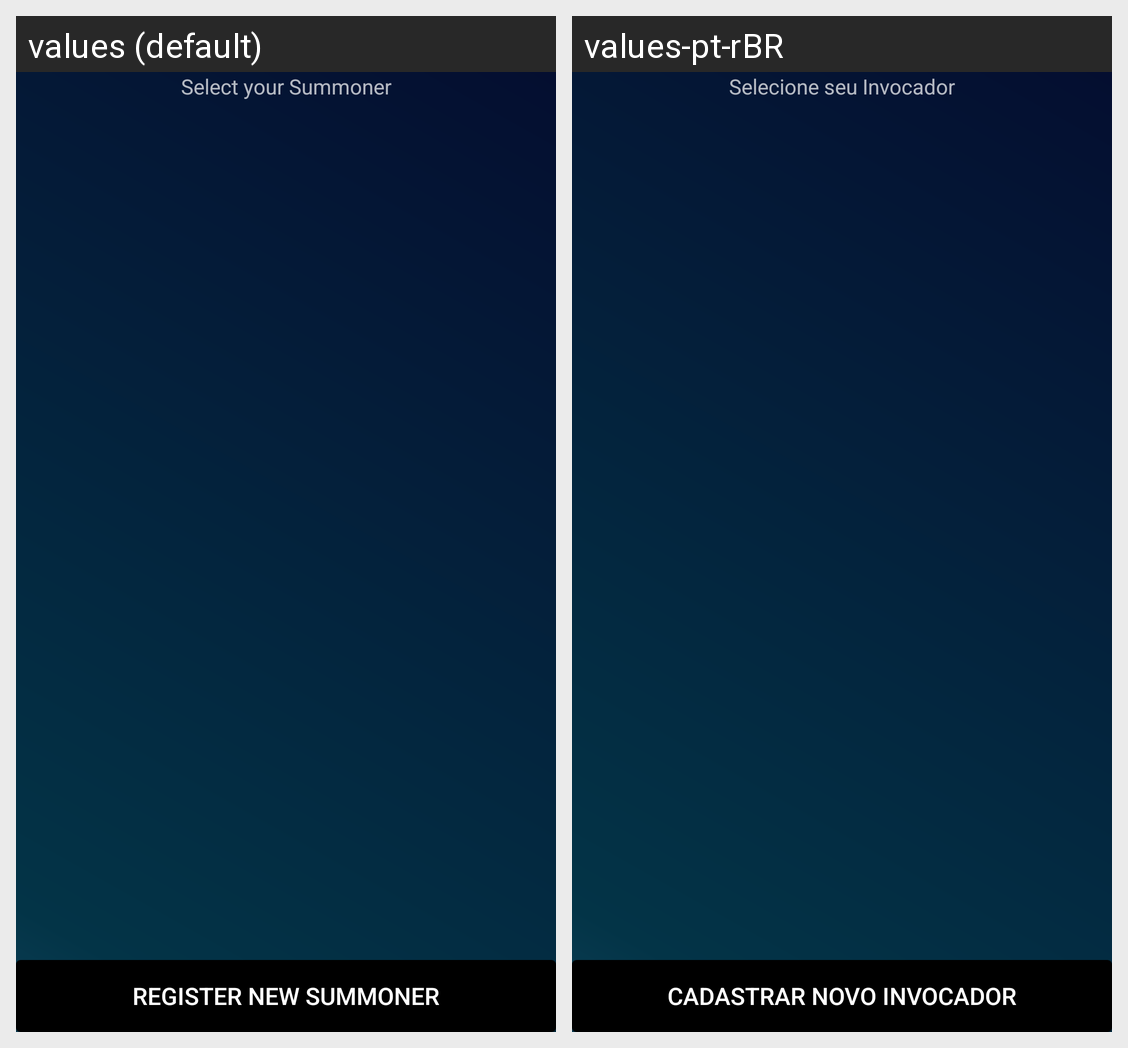

Here is an Android app screen in its default locale and in the app's own translations. Write out the translated-string differences for the strings that appear on this screen.
Android screen res/layout/active_game_list_fragment.xml rendered under 2 locales, left to right: values (default), values-pt-rBR. Device: Nexus 5 (rendered at 1080×1920; each locale shown at half size, 540×960, under a caption strip naming it); theme AppTheme.
Strings drawn on this screen, with the default value and each locale's value (text and hints the layout hard-codes, and strings that could not be matched under every locale, appear in the picture but are not listed):

select_summoner
  values: Select your Summoner
  values-pt-rBR: Selecione seu Invocador

register_new_summoner
  values: Register New Summoner
  values-pt-rBR: Cadastrar Novo Invocador
